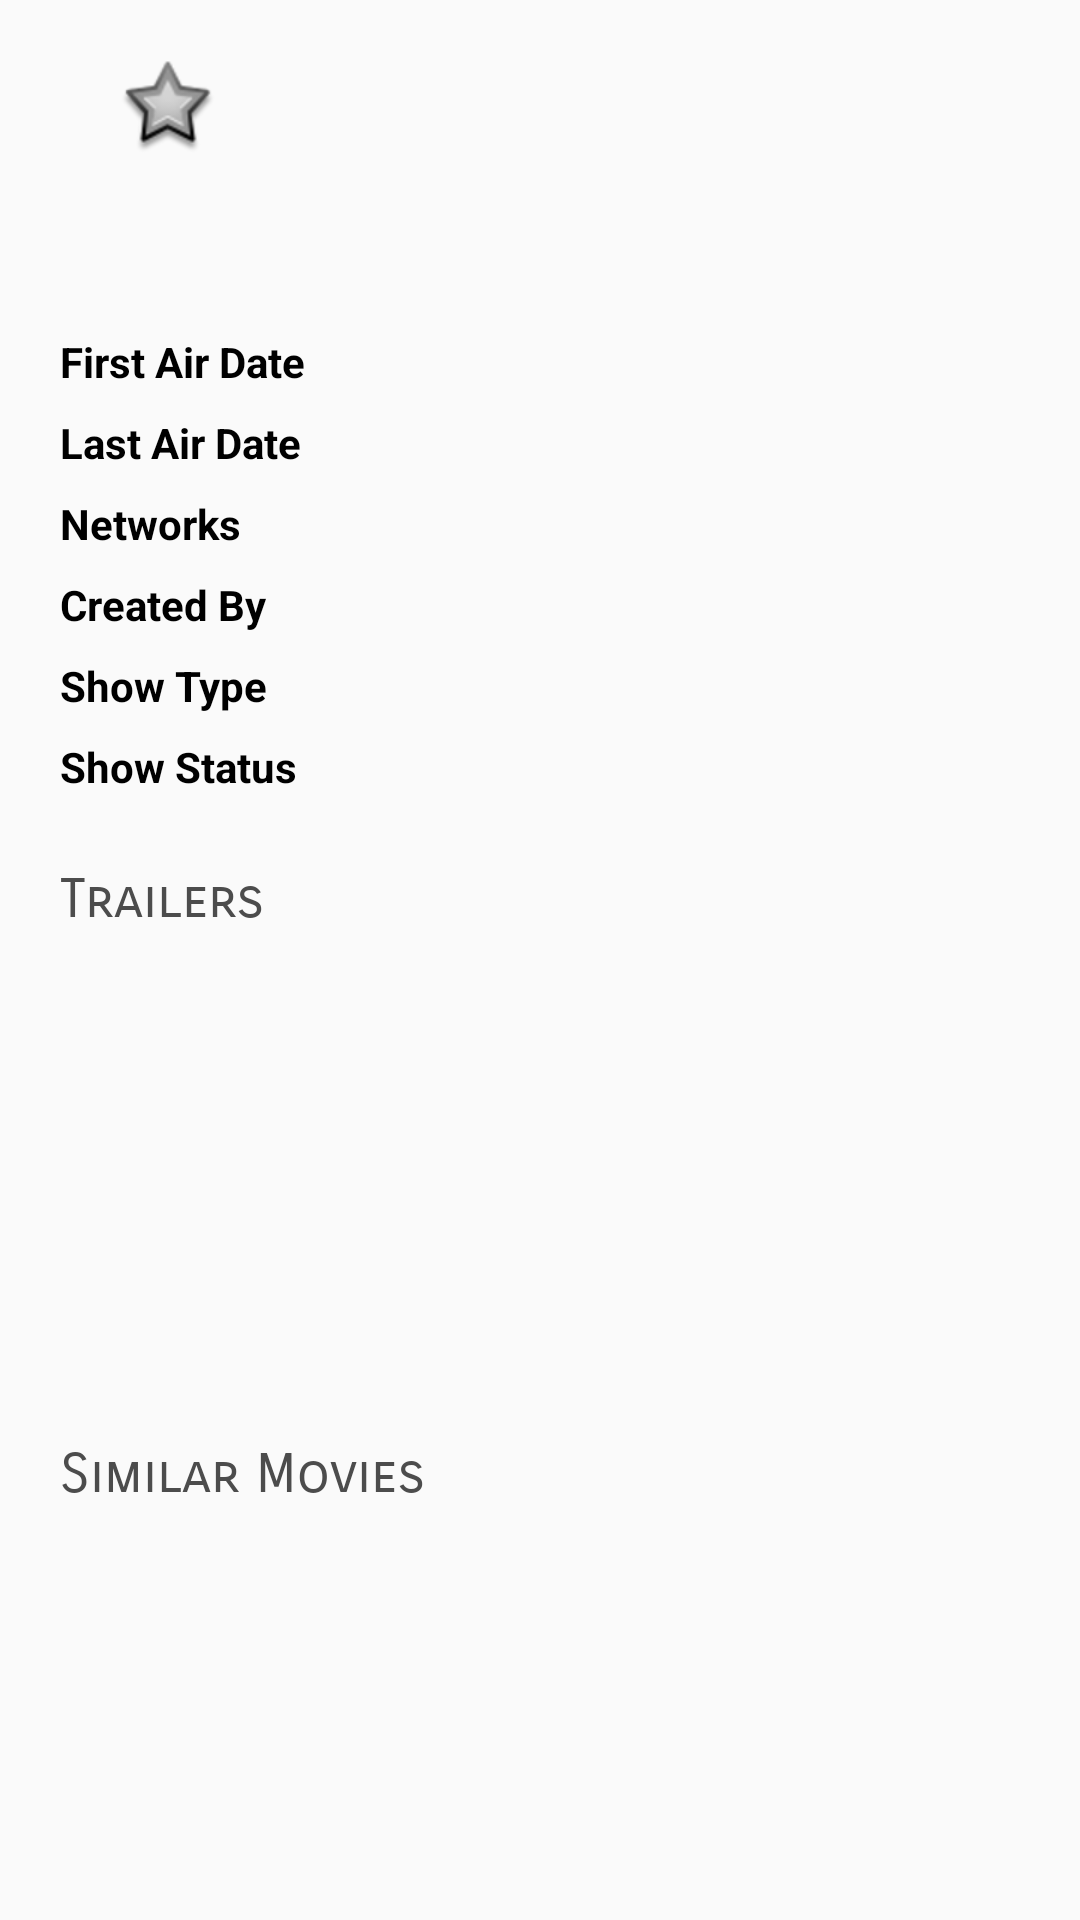

Produce the Android XML layout that renders to this screen, including the resource entries it uses.
<!-- AndroidManifest.xml: application theme AppTheme -->
<!-- res/layout/detail_tv_info.xml -->
<?xml version="1.0" encoding="utf-8"?>
<android.support.v4.widget.NestedScrollView xmlns:android="http://schemas.android.com/apk/res/android"
    android:layout_width="match_parent"
    xmlns:app="http://schemas.android.com/apk/res-auto"
    app:layout_behavior="@string/appbar_scrolling_view_behavior"
    android:layout_height="match_parent">
    <LinearLayout xmlns:android="http://schemas.android.com/apk/res/android"
        android:layout_width="match_parent"
        xmlns:tools="http://schemas.android.com/tools"
        android:layout_marginLeft="@dimen/left_margin"
        android:orientation="vertical"
        android:layout_height="match_parent">
        <LinearLayout
            android:layout_width="match_parent"
            android:orientation="horizontal"
            android:layout_margin="20dp"
            android:layout_height="wrap_content">
            <ImageView
                android:layout_width="wrap_content"
                android:src="@android:drawable/star_big_off"
                android:layout_height="wrap_content" />
            <TextView
                android:layout_width="wrap_content"
                tools:text="8.0"
                android:id="@+id/tx_rating"
                android:layout_marginLeft="20dp"
                android:layout_height="wrap_content" />
        </LinearLayout>
        <TextView
            android:layout_width="match_parent"
            android:layout_height="wrap_content"
            android:id="@+id/tx_review"
            tools:text="naon we atuh"/>
        <TableLayout
            android:layout_width="match_parent"
            android:layout_marginTop="@dimen/left_margin"
            android:layout_height="wrap_content">
            <TableRow
                android:layout_width="match_parent"
                android:layout_height="wrap_content"
                android:layout_marginBottom="8dp">
                <TextView
                    android:layout_width="wrap_content"
                    android:layout_height="wrap_content"
                    android:textSize="14sp"
                    style="@style/Base.TextAppearance.AppCompat.Medium"
                    android:textStyle="bold"
                    android:textColor="@android:color/black"
                    android:layout_marginRight="@dimen/activity_vertical_margin"
                    android:text="@string/firstairdate"
                    tools:text="First Air Date"/>
                <TextView
                    android:id="@+id/tx_first_date"
                    android:layout_width="match_parent"
                    android:layout_height="wrap_content"
                    android:textSize="14sp"
                    tools:text="September, 20 2019"
                    android:layout_weight="1"/>
            </TableRow>
            <TableRow
                android:layout_width="match_parent"
                android:layout_height="wrap_content"
                android:layout_marginBottom="8dp">
                <TextView
                    android:layout_width="wrap_content"
                    android:layout_height="wrap_content"
                    android:textSize="14sp"
                    style="@style/Base.TextAppearance.AppCompat.Medium"
                    android:textStyle="bold"
                    android:textColor="@android:color/black"
                    android:layout_marginRight="@dimen/activity_vertical_margin"
                    android:text="@string/lastairdate"
                    tools:text="Last Air Date"/>
                <TextView
                    android:id="@+id/tx_last_date"
                    android:layout_width="match_parent"
                    android:layout_height="wrap_content"
                    android:textSize="14sp"
                    tools:text="September, 20 2019"
                    android:layout_weight="1"/>
            </TableRow>
            <TableRow
                android:layout_width="match_parent"
                android:layout_height="wrap_content"
                android:layout_marginBottom="8dp">
                <TextView
                    android:layout_width="wrap_content"
                    android:layout_height="wrap_content"
                    android:textSize="14sp"
                    style="@style/Base.TextAppearance.AppCompat.Medium"
                    android:textStyle="bold"
                    android:textColor="@android:color/black"
                    android:layout_marginRight="@dimen/activity_vertical_margin"
                    android:text="@string/network"
                    tools:text="First Air Date"/>
                <TextView
                    android:id="@+id/tx_networks"
                    android:layout_width="match_parent"
                    android:layout_height="wrap_content"
                    android:textSize="14sp"
                    tools:text="rcti, sctv, tv-one"
                    android:layout_weight="1"/>
            </TableRow>
            <TableRow
                android:layout_width="match_parent"
                android:layout_height="wrap_content"
                android:layout_marginBottom="8dp">
                <TextView
                    android:layout_width="wrap_content"
                    android:layout_height="wrap_content"
                    android:textSize="14sp"
                    style="@style/Base.TextAppearance.AppCompat.Medium"
                    android:textStyle="bold"
                    android:textColor="@android:color/black"
                    android:text="@string/tx_created_by"
                    android:layout_marginRight="@dimen/activity_vertical_margin"/>
                <TextView
                    android:id="@+id/tx_created"
                    android:layout_width="match_parent"
                    android:layout_height="wrap_content"
                    android:textSize="14sp"
                    tools:text="Dr. Simanalagy"
                    android:layout_weight="1"/>
            </TableRow>
            <TableRow
                android:layout_width="match_parent"
                android:layout_height="wrap_content"
                android:layout_marginBottom="8dp">
                <TextView
                    android:layout_width="wrap_content"
                    android:layout_height="wrap_content"
                    style="@style/Base.TextAppearance.AppCompat.Medium"
                    android:textStyle="bold"
                    android:textColor="@android:color/black"
                    android:textSize="14sp"
                    android:text="@string/tx_type"
                    android:layout_marginRight="@dimen/activity_vertical_margin"/>
                <TextView
                    android:id="@+id/tx_type"
                    android:layout_width="match_parent"
                    android:layout_height="wrap_content"
                    android:textSize="14sp"
                    tools:text="$34,000,000"
                    android:layout_weight="1"/>
            </TableRow>
            <TableRow
                android:layout_width="match_parent"
                android:layout_height="wrap_content"
                android:layout_marginBottom="8dp">
                <TextView
                    android:layout_width="wrap_content"
                    android:layout_height="wrap_content"
                    style="@style/Base.TextAppearance.AppCompat.Medium"
                    android:textStyle="bold"
                    android:textColor="@android:color/black"
                    android:textSize="14sp"
                    android:text="@string/tx_status"
                    android:layout_marginRight="@dimen/activity_vertical_margin"/>
                <TextView
                    android:id="@+id/tx_status"
                    android:layout_width="match_parent"
                    android:layout_height="wrap_content"
                    android:textSize="14sp"
                    tools:text="$134,000,000"
                    android:layout_weight="1"/>
            </TableRow>
        </TableLayout>
        <include layout="@layout/list_horizontal"/>
    </LinearLayout>

</android.support.v4.widget.NestedScrollView>
<!-- res/layout/list_horizontal.xml (included above) -->
<?xml version="1.0" encoding="utf-8"?>
<androidx.appcompat.widget.LinearLayoutCompat
    xmlns:android="http://schemas.android.com/apk/res/android"
    xmlns:tools="http://schemas.android.com/tools"
    android:layout_width="match_parent"
    android:layout_height="wrap_content"
    android:layout_marginBottom="@dimen/action_bar_size"
    android:layout_marginTop="@dimen/activity_horizontal_margin"
    android:focusable="true"
    android:focusableInTouchMode="true"
    android:orientation="vertical">
    <LinearLayout
        android:layout_width="match_parent"
        android:layout_height="wrap_content"
        android:orientation="vertical">
    <TextView
        style="@style/Base.TextAppearance.AppCompat.Medium"
        android:layout_width="match_parent"
        android:layout_height="wrap_content"
        android:layout_gravity="left"
        android:fontFamily="sans-serif-smallcaps"
        android:text="@string/trailer"
        android:textColor="@color/vpi__bright_foreground_disabled_holo_dark"
        tools:text="Trailers"/>
    <androidx.recyclerview.widget.RecyclerView
        android:id="@+id/list_movie"
        android:layout_width="match_parent"
        android:layout_height="150dp"
        android:layout_margin="2dp"
        android:scrollbars="none" />
    </LinearLayout>
    <TextView
        android:id="@+id/tx_similar"
        style="@style/Base.TextAppearance.AppCompat.Medium"
        android:layout_width="match_parent"
        android:layout_height="wrap_content"
        android:layout_gravity="left"
        android:layout_marginTop="@dimen/activity_horizontal_margin"
        android:fontFamily="sans-serif-smallcaps"
        android:text="@string/similar"
        android:textColor="@color/vpi__bright_foreground_disabled_holo_dark"
        tools:text="Similar Movie"/>
    <androidx.recyclerview.widget.RecyclerView
        android:id="@+id/list_similar"
        android:layout_width="match_parent"
        android:layout_height="200dp"
        android:layout_margin="2dp"
        android:scrollbars="none" />
    <TextView
        android:id="@+id/other_from"
        style="@style/Base.TextAppearance.AppCompat.Medium"
        android:layout_width="match_parent"
        android:layout_height="wrap_content"
        android:layout_gravity="left"
        android:layout_marginTop="@dimen/activity_horizontal_margin"
        android:fontFamily="sans-serif-smallcaps"
        android:text="@string/similar"
        android:textColor="@color/vpi__bright_foreground_disabled_holo_dark"
        tools:text="Other From Raja Korong"/>
    <androidx.recyclerview.widget.RecyclerView
        android:id="@+id/list_other_from"
        android:layout_width="match_parent"
        android:layout_height="200dp"
        android:layout_margin="2dp"
        android:scrollbars="none" />
</androidx.appcompat.widget.LinearLayoutCompat>
<!-- resources referenced by this layout -->
<resources>
  <color name="vpi__bright_foreground_disabled_holo_dark">#ff4c4c4c</color>
  <dimen name="action_bar_size">56dp</dimen>
  <dimen name="activity_horizontal_margin">16dp</dimen>
  <dimen name="activity_vertical_margin">16dp</dimen>
  <dimen name="left_margin">20dp</dimen>
  <string name="firstairdate">First Air Date</string>
  <string name="lastairdate">Last Air Date</string>
  <string name="network">Networks</string>
  <string name="similar">Similar Movies</string>
  <string name="trailer">Trailers</string>
  <string name="tx_created_by">Created By</string>
  <string name="tx_status">Show Status</string>
  <string name="tx_type">Show Type</string>
  <style name="AppTheme" parent="BaseTheme" />
  <style name="BaseTheme" parent="Theme.AppCompat.Light.NoActionBar">
          <item name="colorPrimary">@color/primary</item> 
          <item name="colorPrimaryDark">@color/primary_dark</item> 
          <item name="colorControlHighlight">@color/accent_translucent</item> 
          <item name="colorAccent">@color/accent</item>
          <item name="selectableItemBackground">@drawable/selectable_item_background</item>
          <item name="android:selectableItemBackground">@drawable/selectable_item_background</item>
      </style>
  <color name="primary">@color/colorPrimary</color>
  <color name="primary_dark">@color/colorPrimaryDark</color>
  <color name="accent_translucent">#80FFEB3B</color>
  <color name="accent">#45443d</color>
  <color name="colorPrimary">#175271</color>
  <color name="colorPrimaryDark">#175271</color>
</resources>
